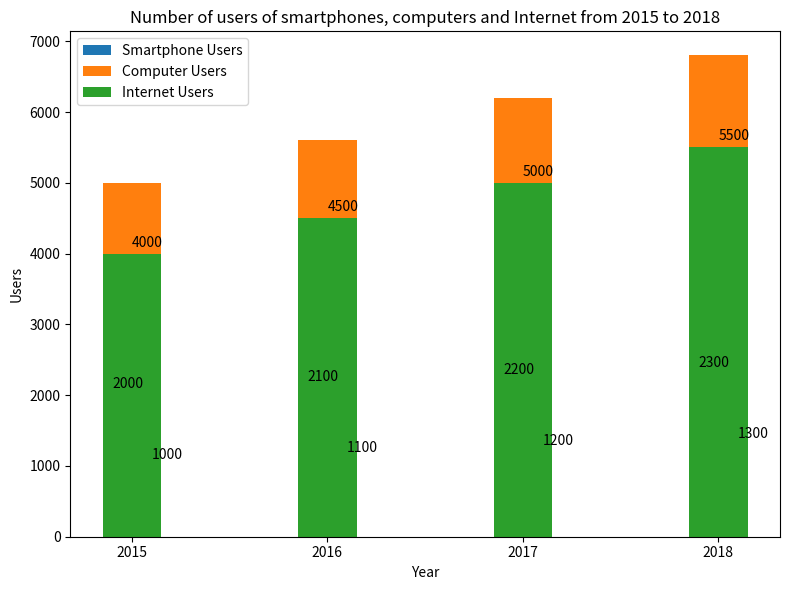

This chart was generated by the following Python code: (Note: this script raises an exception after producing the figure.)

import matplotlib.pyplot as plt

plt.figure(figsize=(8,6))

year = ['2015', '2016', '2017', '2018']
smartphone_users = [2000, 2100, 2200, 2300]
computer_users = [1000, 1100, 1200, 1300]
internet_users = [4000, 4500, 5000, 5500]

x = [i for i, _ in enumerate(year)]

plt.bar(x, smartphone_users, label='Smartphone Users', width=0.3, bottom=computer_users)
plt.bar(x, computer_users, label='Computer Users', width=0.3, bottom=internet_users)
plt.bar(x, internet_users, label='Internet Users', width=0.3)

plt.xlabel('Year')
plt.ylabel('Users')
plt.title('Number of users of smartphones, computers and Internet from 2015 to 2018')

plt.xticks(x, year)
plt.legend()
plt.tight_layout()

for i, v in enumerate(smartphone_users):
    plt.text(x[i] - 0.1, v + 100, str(v))
    plt.text(x[i] + 0.1, computer_users[i] + 100, str(computer_users[i]))
    plt.text(x[i], internet_users[i] + 100, str(internet_users[i]))

plt.savefig('Bar Chart/png/320.png')

plt.cla()
